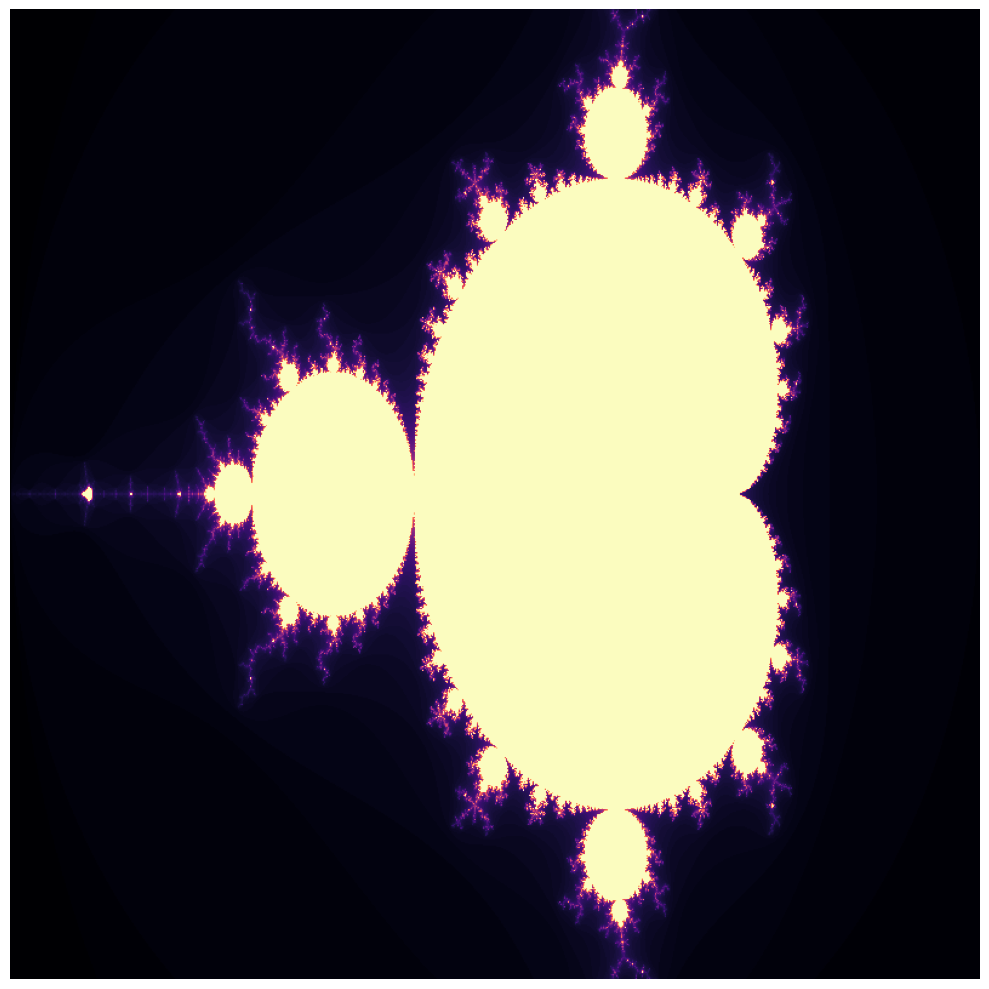

Recreate this plot in Python.
import numpy as np
import matplotlib.pyplot as plt
from matplotlib.colors import LinearSegmentedColormap
import argparse

# Mandelbrot set calculation
def mandelbrot(c, max_iter=100):
    z = complex(0, 0)
    for i in range(max_iter):
        z = z*z + c
        if abs(z) > 2:
            return i
    return max_iter

def mandelbrot_set(width, height, x_min=-2, x_max=1, y_min=-1, y_max=1, max_iter=100):
    x = np.linspace(x_min, x_max, width)
    y = np.linspace(y_min, y_max, height)
    m = np.zeros((width, height))
    
    for i in range(width):
        for j in range(height):
            c = complex(x[i], y[j])
            m[i, j] = mandelbrot(c, max_iter)
    
    return m.T  # Transpose for correct orientation

# Julia set calculation
def julia_set(width, height, c=complex(-0.7, 0.27), x_min=-1.5, x_max=1.5, 
              y_min=-1.5, y_max=1.5, max_iter=100):
    x = np.linspace(x_min, x_max, width)
    y = np.linspace(y_min, y_max, height)
    j = np.zeros((width, height))
    
    for i in range(width):
        for j_idx in range(height):
            z = complex(x[i], y[j_idx])
            iteration = 0
            
            while abs(z) <= 2 and iteration < max_iter:
                z = z*z + c
                iteration += 1
            
            j[i, j_idx] = iteration
    
    return j.T  # Transpose for correct orientation

# Newton fractal
def newton_fractal(width, height, x_min=-1.5, x_max=1.5, y_min=-1.5, y_max=1.5, max_iter=20):
    x = np.linspace(x_min, x_max, width)
    y = np.linspace(y_min, y_max, height)
    n = np.zeros((width, height), dtype=np.int32)
    
    # Roots of p(z) = z³ - 1
    roots = [complex(1, 0), complex(-0.5, np.sqrt(3)/2), complex(-0.5, -np.sqrt(3)/2)]
    
    for i in range(width):
        for j in range(height):
            z = complex(x[i], y[j])
            
            for iteration in range(max_iter):
                # f(z) = z³ - 1, f'(z) = 3z²
                z_next = z - (z**3 - 1) / (3 * z**2)
                if abs(z_next - z) < 1e-6:
                    # Found a root, determine which one
                    for k, root in enumerate(roots):
                        if abs(z_next - root) < 1e-3:
                            n[i, j] = k + 1
                            break
                    break
                z = z_next
    
    return n.T

# Sierpinski carpet
def sierpinski_carpet(width, height, iterations=6):
    carpet = np.ones((width, height))
    
    def cut_square(x_min, y_min, size):
        if size < 1:
            return
        
        # Cut out middle square
        x_mid = x_min + size // 3
        y_mid = y_min + size // 3
        carpet[x_mid:x_mid + size//3, y_mid:y_mid + size//3] = 0
        
        # Recursive calls for the 8 remaining squares
        new_size = size // 3
        for i in range(3):
            for j in range(3):
                if not (i == 1 and j == 1):  # Skip the middle square
                    cut_square(x_min + i * new_size, y_min + j * new_size, new_size)
    
    size = min(width, height)
    start_x = (width - size) // 2
    start_y = (height - size) // 2
    cut_square(start_x, start_y, size)
    
    return carpet

# Custom color maps
def create_colormap(name):
    if name == "fire":
        colors = [(0, 0, 0), (1, 0, 0), (1, 1, 0), (1, 1, 1)]
        return LinearSegmentedColormap.from_list("fire", colors)
    elif name == "ocean":
        colors = [(0, 0, 0.5), (0, 0, 1), (0, 1, 1), (1, 1, 1)]
        return LinearSegmentedColormap.from_list("ocean", colors)
    elif name == "forest":
        colors = [(0, 0, 0), (0, 0.5, 0), (0, 1, 0), (1, 1, 0)]
        return LinearSegmentedColormap.from_list("forest", colors)
    else:
        return plt.get_cmap(name)

def save_fractal(fractal, filename, cmap="magma"):
    plt.figure(figsize=(10, 10))
    plt.imshow(fractal, cmap=create_colormap(cmap))
    plt.axis("off")
    plt.tight_layout()
    plt.savefig(filename, dpi=300, bbox_inches='tight')
    plt.show()

def main():
    parser = argparse.ArgumentParser(description="Generate various fractals")
    parser.add_argument("--type", default="mandelbrot", choices=["mandelbrot", "julia", "newton", "sierpinski"],
                        help="Type of fractal to generate")
    parser.add_argument("--width", type=int, default=800, help="Image width in pixels")
    parser.add_argument("--height", type=int, default=800, help="Image height in pixels")
    parser.add_argument("--cmap", default="magma", help="Colormap to use (matplotlib name or custom: fire, ocean, forest)")
    parser.add_argument("--iterations", type=int, default=100, help="Maximum iterations")
    parser.add_argument("--output", default="fractal.png", help="Output filename")
    args = parser.parse_args()
    
    width, height = args.width, args.height
    
    if args.type == "mandelbrot":
        fractal = mandelbrot_set(width, height, max_iter=args.iterations)
    elif args.type == "julia":
        fractal = julia_set(width, height, max_iter=args.iterations)
    elif args.type == "newton":
        fractal = newton_fractal(width, height, max_iter=args.iterations)
    elif args.type == "sierpinski":
        fractal = sierpinski_carpet(width, height, iterations=min(8, args.iterations))
    
    save_fractal(fractal, args.output, args.cmap)
    print(f"Fractal saved to {args.output}")

if __name__ == "__main__":
    main()
